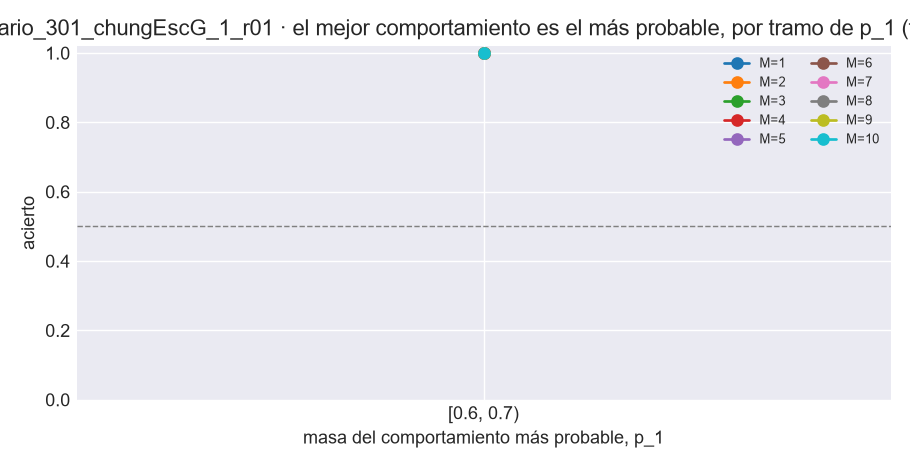

Source data for this figure (header and first rows):
M, tramo_p1, origenes, acierto_tipica, acierto_mediana, acierto_medoide, perdida_mae_tipica, perdida_mae_mediana, perdida_mae_medoide
2, [0.6, 0.7), 1, 1.0, 1.0, 1.0, 0.0, 0.0, 0.0
3, [0.6, 0.7), 1, 1.0, 1.0, 1.0, 0.0, 0.0, 0.0
4, [0.6, 0.7), 1, 1.0, 1.0, 1.0, 0.0, 0.0, 0.0
5, [0.6, 0.7), 1, 1.0, 1.0, 1.0, 0.0, 0.0, 0.0
6, [0.6, 0.7), 1, 1.0, 1.0, 1.0, 0.0, 0.0, 0.0
7, [0.6, 0.7), 1, 1.0, 1.0, 1.0, 0.0, 0.0, 0.0
8, [0.6, 0.7), 1, 1.0, 1.0, 1.0, 0.0, 0.0, 0.0
9, [0.6, 0.7), 1, 1.0, 1.0, 1.0, 0.0, 0.0, 0.0
10, [0.6, 0.7), 1, 1.0, 1.0, 1.0, 0.0, 0.0, 0.0
